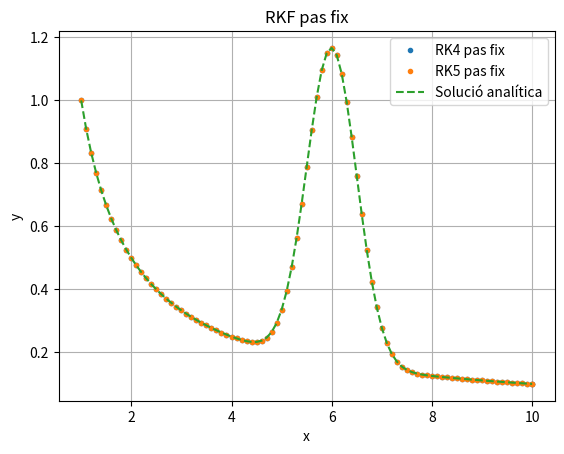

The matplotlib source for this figure:
import numpy as np
import matplotlib.pyplot as plt

def f(x, y):
    return - (1 / x**2) - 4 * (x - 6) * np.exp(-2 * (x - 6)**2)

def runge_kutta_45(x0, y0, h):
    f0 = f(x0, y0)
    f1 = f(x0 + h/4, y0 + h/4 * f0)
    f2 = f(x0 + 3*h/8, y0 + 3*h/32 * f0 + 9*h/32 * f1)
    f3 = f(x0 + 12*h/13, y0 + 1932*h/2197 * f0 + 7200*h/2197 * f1 + 7296*h/2197 * f2)
    f4 = f(x0 + h, y0 + 439*h/216 * f0 - 8*h * f1 + 3680*h/513 * f2 - 845*h/4104 * f3)
    f5 = f(x0 + h/2, y0 + 8*h/27 * f0 + 2*h * f1 + 3544*h/2565 * f2 + 1859*h/4104 * f3 - 11*h/40 * f4)

    y_rk4 = y0 + h * (25*f0/216 + 1408*f2/2565 + 2197*f3/4104 - f4/5)
    y_rk5 = y0 + h * (16*f0/135 + 6656*f2/12825 + 28561*f3/56430 - 9*f4/50 + 2*f5/55)
    err = h * (1/360*f0 - 128/4275*f2 - 2197/75240*f3 + 1/50*f4 + 2/55*f5)

    return y_rk4, y_rk5, err, f0, f2, f3, f4, f5

def y_analitic(x):
    return 1/x + np.exp(-2*(x-6)**2)

def plot_rk_pas_fix(x0=1, y0=1, x_end=10, h_init=0.1):
    x_vals = [x0]
    y_rk4_vals = [y0]
    y_rk5_vals = [y0]
    x = x0
    y_rk4 = y0
    y_rk5 = y0
    h = h_init
    while x < x_end:
        if x + h > x_end:
            h = x_end - x
        y_rk4, y_rk5, _, _, _, _, _, _ = runge_kutta_45(x, y_rk4, h)
        x += h
        x_vals.append(x)
        y_rk4_vals.append(y_rk4)
        y_rk5_vals.append(y_rk5)
    plt.plot(x_vals, y_rk4_vals, '.', label='RK4 pas fix')
    plt.plot(x_vals, y_rk5_vals, '.', label='RK5 pas fix')
    plt.plot(x_vals, [y_analitic(x) for x in x_vals], '--', label='Solució analítica')
    plt.xlabel('x')
    plt.ylabel('y')
    plt.title('RKF pas fix')
    plt.legend()
    plt.grid(True)
    plt.show()

if __name__ == "__main__":
    plot_rk_pas_fix()